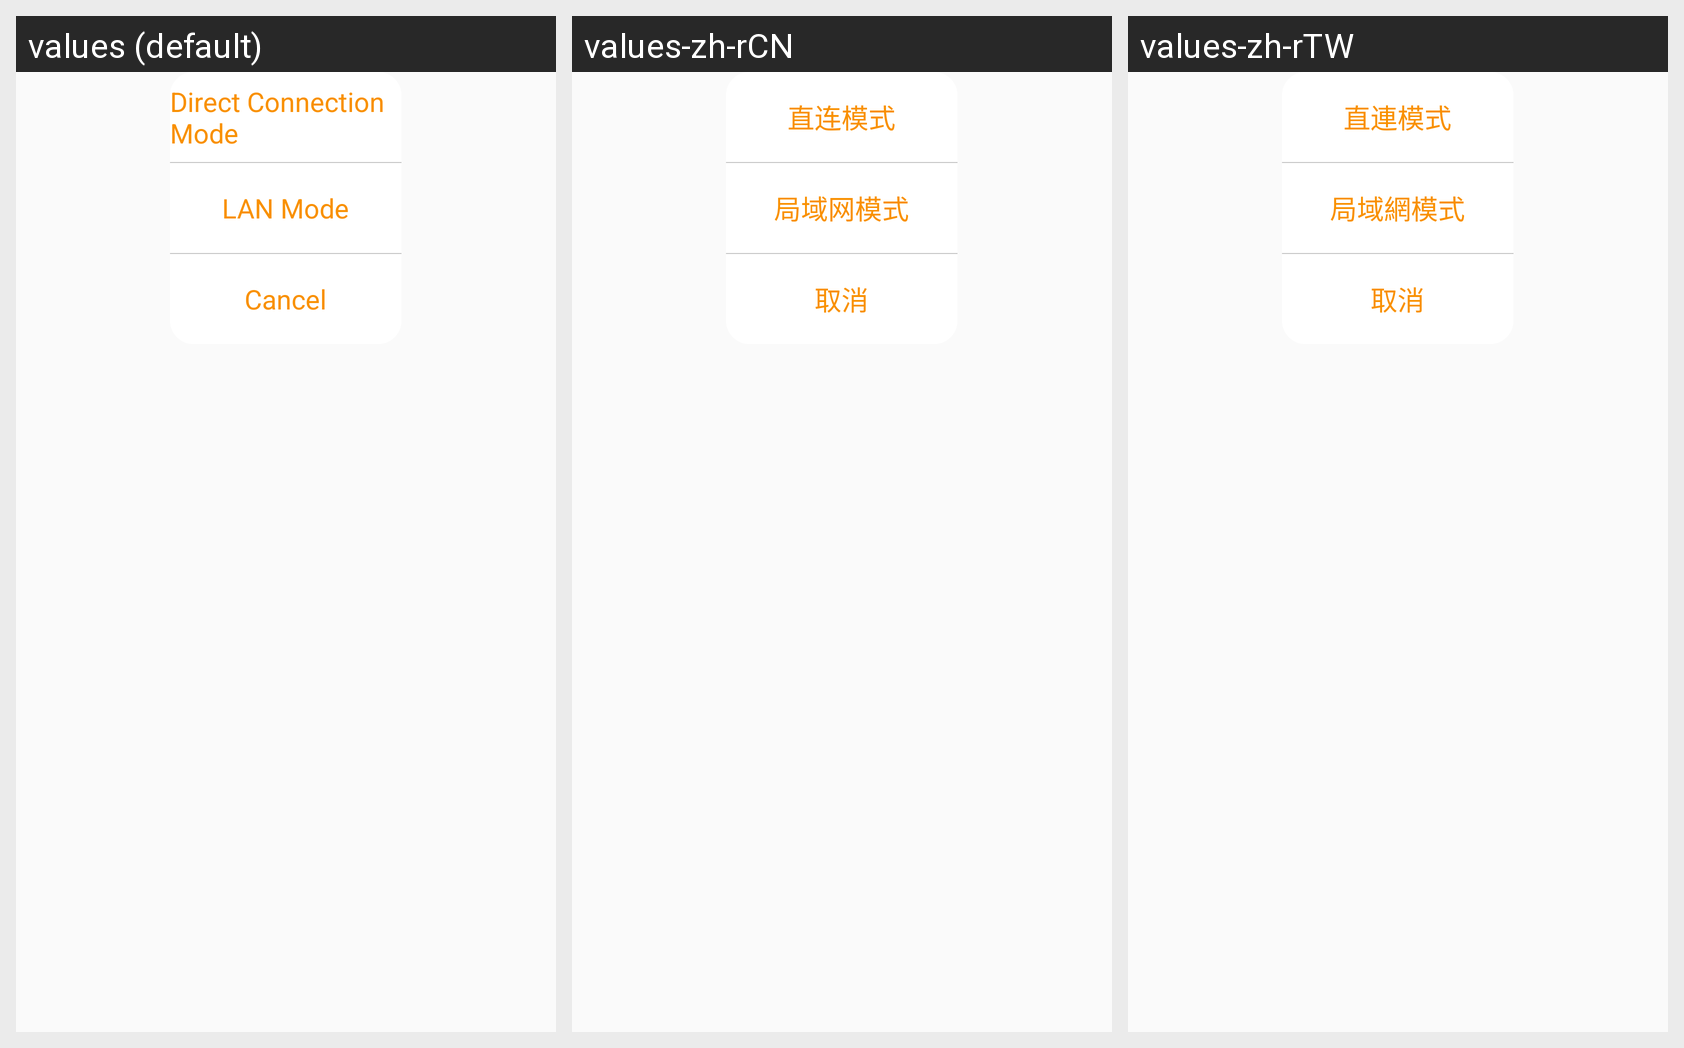

Strings drawn on this Android screen and how each of the app's shown locales translates them:
Android screen res/layout/alert_gos_overflow.xml rendered under 3 locales, left to right: values (default), values-zh-rCN, values-zh-rTW. Device: Nexus 5 (rendered at 1080×1920; each locale shown at half size, 540×960, under a caption strip naming it); theme AppTheme.
Strings drawn on this screen, with the default value and each locale's value (text and hints the layout hard-codes, and strings that could not be matched under every locale, appear in the picture but are not listed):

direct_connection_mode
  values: Direct Connection Mode
  values-zh-rCN: 直连模式
  values-zh-rTW: 直連模式

lAN_mode
  values: LAN Mode
  values-zh-rCN: 局域网模式
  values-zh-rTW: 局域網模式

cancel
  values: Cancel
  values-zh-rCN: 取消
  values-zh-rTW: 取消
